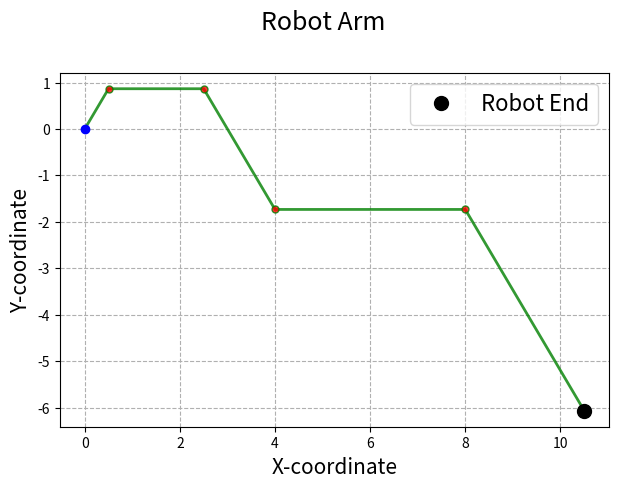

Recreate this plot in Python.
# File defining functions for visualizing robot-arm positions.

import numpy as np
import matplotlib.pyplot as plt
import matplotlib.lines as lines


def get_robot_line_segments(line_lengths, turn_angles):
    assert(len(line_lengths) == len(turn_angles))

    x_coordinates = [0.0]
    y_coordinates = [0.0]

    current_angle = 0.0

    for i, l in enumerate(line_lengths):
        current_angle += turn_angles[i]
        x_coordinates.append(x_coordinates[i] + l * np.cos(current_angle))
        y_coordinates.append(y_coordinates[i] + l * np.sin(current_angle))

    return x_coordinates, y_coordinates


def display_robot_arm(line_lengths, turn_angles, target_point=False, display=True, filepath=False):
    line_x, line_y = get_robot_line_segments(line_lengths, turn_angles)

    robot_arm = lines.Line2D(line_x, line_y,
                             c='green', alpha=0.8, linestyle='-', linewidth=2, marker='.', markersize=10, markerfacecolor='red')
    end_x, end_y = line_x[-1], line_y[-1]
    if target_point:
        miss_distance = np.linalg.norm([target_point[0] - end_x, target_point[1] - end_y])

    fig, axis = plt.subplots()
    axis.add_line(robot_arm)
    axis.plot(0, 0, "bo")  # Plotting Origin

    axis.plot(end_x, end_y, "ko", label="Robot End", markersize=10)  # Plotting end point of the arm:

    if target_point:
        axis.plot(target_point[0], target_point[1], 'x', label="Target Point", markersize=10)
        fig.suptitle(f"Target point: {target_point}, Distance: {miss_distance:.2e} ", fontsize=18)
    else:
        fig.suptitle("Robot Arm", fontsize=18)

    plt.tight_layout(rect=[0.03, 0.03, 0.97, 0.965])
    axis.grid(linestyle='--')
    # axis.autoscale()
    # axis.set(aspect=1)

    axis.set_xlabel("X-coordinate", fontsize=15)
    axis.set_ylabel("Y-coordinate", fontsize=15)

    axis.legend(loc="best", fontsize=16)
    if display:
        plt.show()
    else:
        plt.savefig(filepath, bbox_inces='tight')


def test_display_robot_arm():
    line_length = [1.0, 2.0, 3.0, 4.0, 5.0]
    angles = [np.pi/3, -np.pi/3, -np.pi/3, np.pi/3, -np.pi/3]

    display_robot_arm(line_length, angles)


if __name__ == "__main__":
    test_display_robot_arm()
